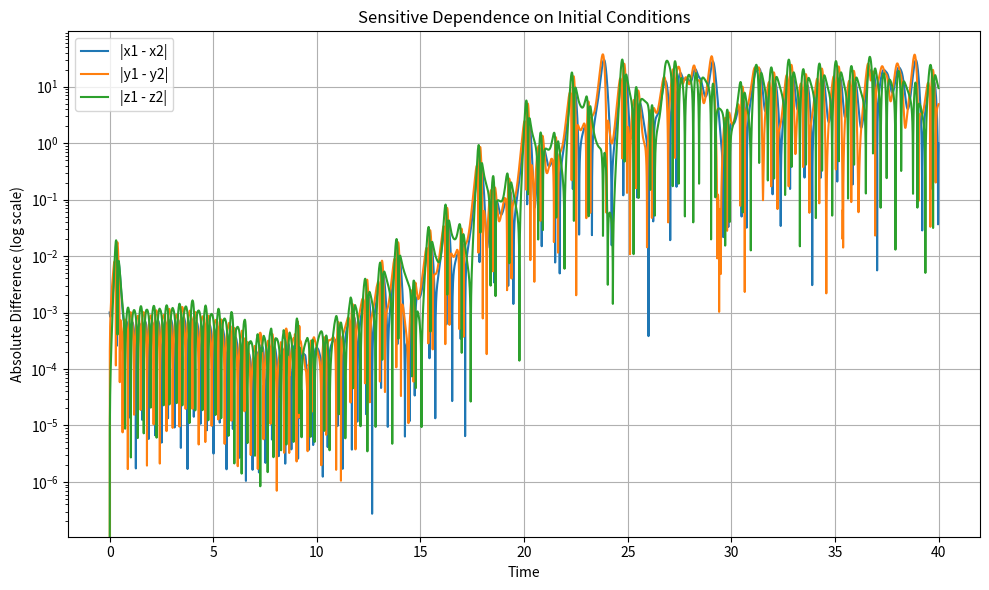
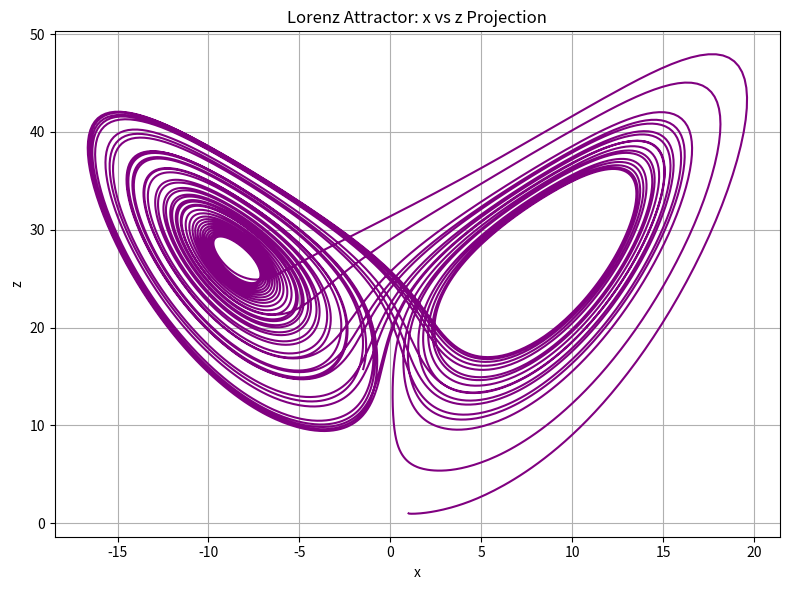

The matplotlib source for these figures, in order:
import numpy as np
from scipy.integrate import solve_ivp
import matplotlib.pyplot as plt

sigma = 10.0
rho = 28.0
beta = 8.0 / 3.0

def lorenz(t, state):
    x, y, z = state
    dx = sigma * (y - x)
    dy = x * (rho - z) - y
    dz = x * y - beta * z
    return [dx, dy, dz]

t_span = (0, 40)
t_eval = np.linspace(t_span[0], t_span[1], 10000)

init_1 = [1.0, 1.0, 1.0]
init_2 = [1.001, 1.0, 1.0]

sol1 = solve_ivp(lorenz, t_span, init_1, t_eval=t_eval)
sol2 = solve_ivp(lorenz, t_span, init_2, t_eval=t_eval)

plt.figure(figsize=(10, 6))
plt.plot(t_eval, np.abs(sol1.y[0] - sol2.y[0]), label='|x1 - x2|')
plt.plot(t_eval, np.abs(sol1.y[1] - sol2.y[1]), label='|y1 - y2|')
plt.plot(t_eval, np.abs(sol1.y[2] - sol2.y[2]), label='|z1 - z2|')
plt.yscale('log')
plt.xlabel("Time")
plt.ylabel("Absolute Difference (log scale)")
plt.title("Sensitive Dependence on Initial Conditions")
plt.legend()
plt.grid(True)
plt.tight_layout()
plt.show()

plt.figure(figsize=(8, 6))
plt.plot(sol1.y[0], sol1.y[2], color='purple')
plt.xlabel("x")
plt.ylabel("z")
plt.title("Lorenz Attractor: x vs z Projection")
plt.grid(True)
plt.tight_layout()
plt.show()


